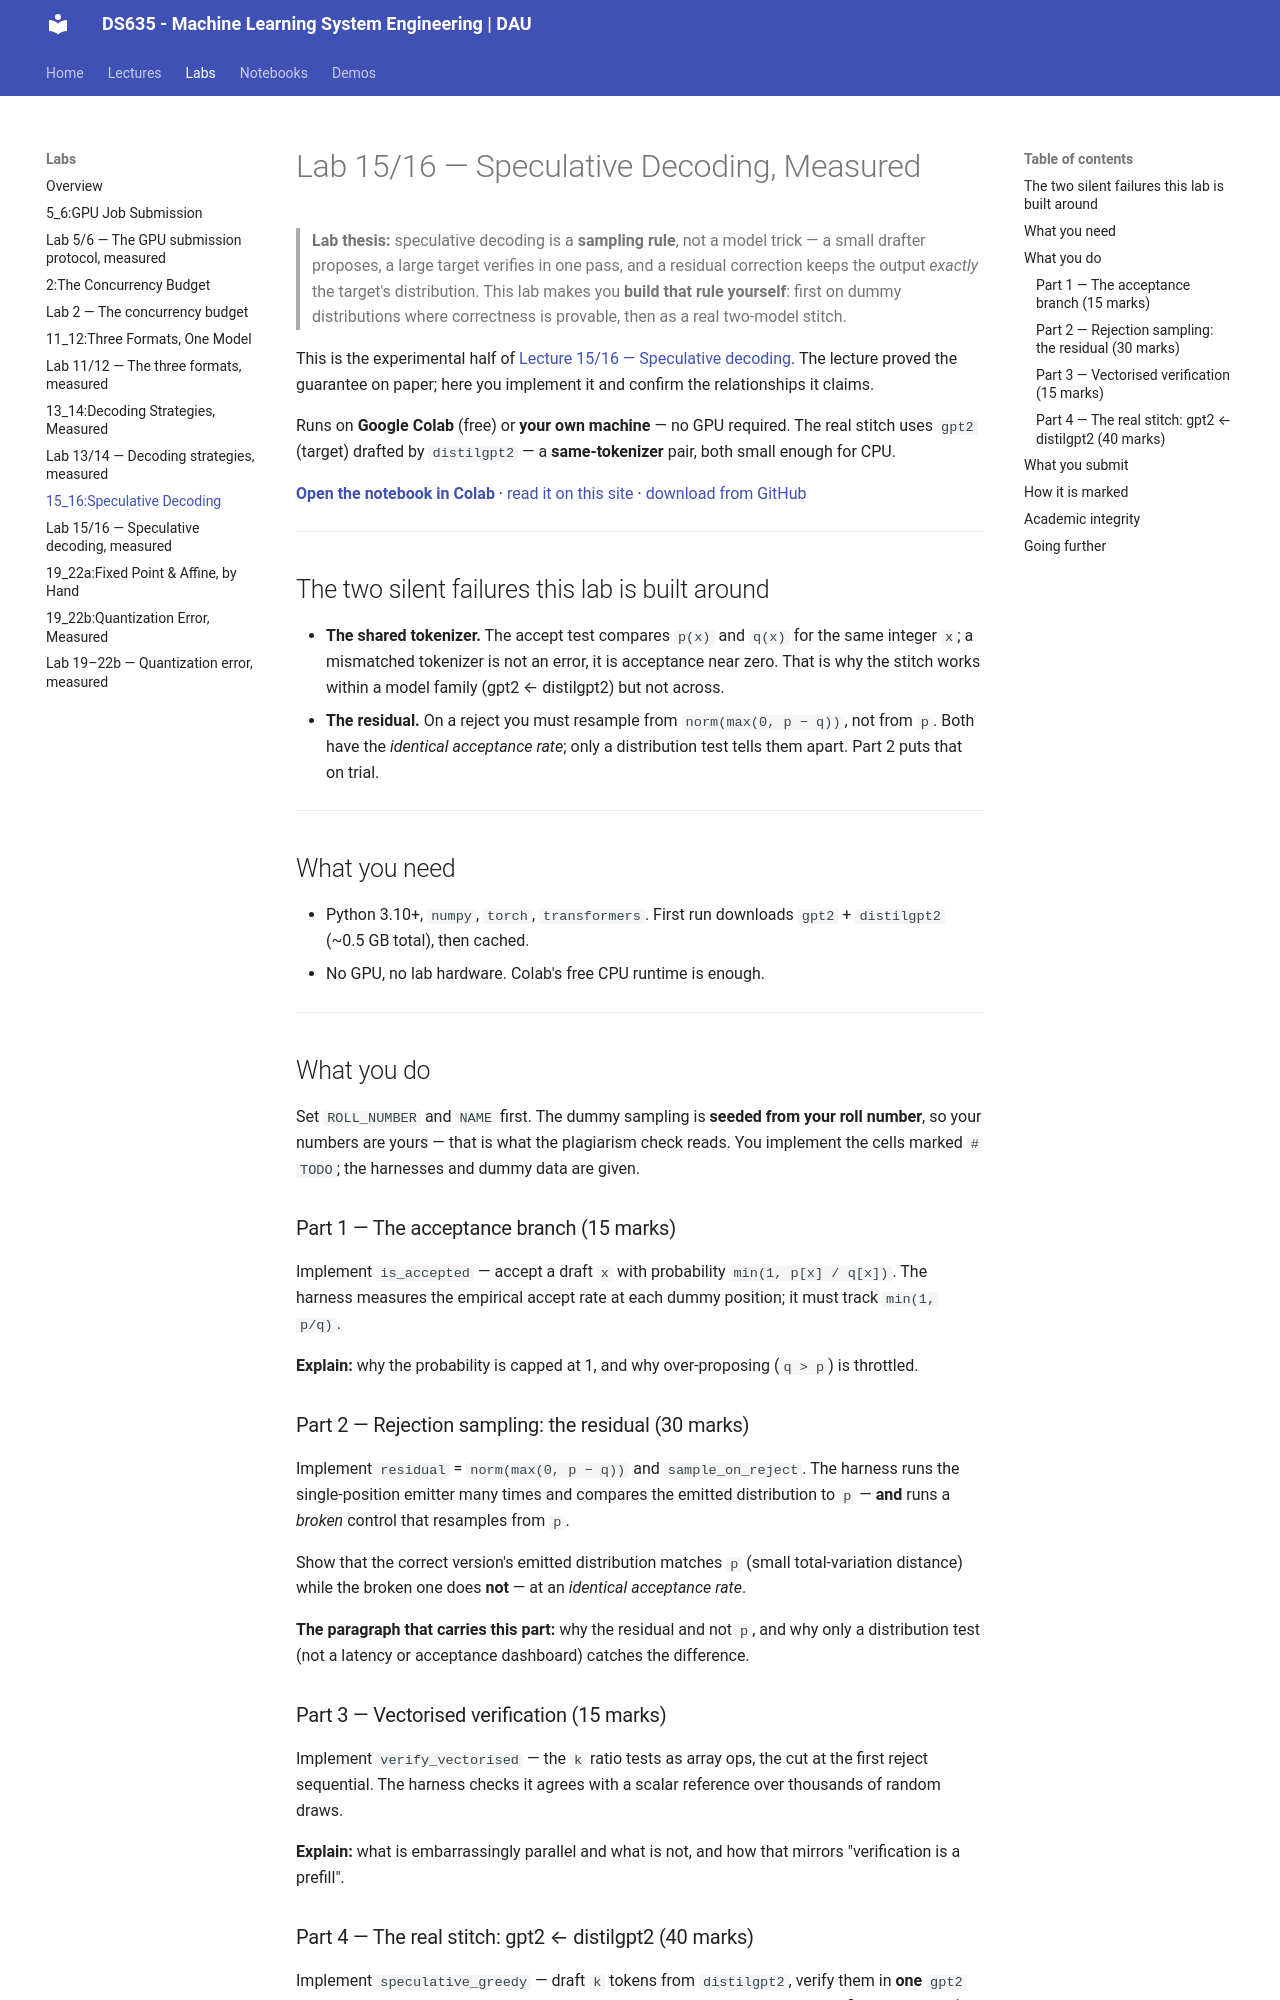

repository: Ankush-Chander/DS635-ml-system-engineering · page: labs/Lab15_16/index.html · generator: mkdocs

# Lab 15/16 — Speculative Decoding, Measured

> **Lab thesis:** speculative decoding is a **sampling rule**, not a model trick — a small drafter proposes, a large target verifies in one pass, and a residual correction keeps the output *exactly* the target's distribution. This lab makes you **build that rule yourself**: first on dummy distributions where correctness is provable, then as a real two-model stitch.

This is the experimental half of [Lecture 15/16 — Speculative decoding](../lectures/Lecture15_16.md). The lecture proved the guarantee on paper; here you implement it and confirm the relationships it claims.

Runs on **Google Colab** (free) or **your own machine** — no GPU required. The real stitch uses `gpt2` (target) drafted by `distilgpt2` — a **same-tokenizer** pair, both small enough for CPU.

[**Open the notebook in Colab**](https://colab.research.google.com/github/Ankush-Chander/DS635-ml-system-engineering/blob/main/docs/labs/Lab15_16_speculative_decoding.ipynb) · [read it on this site](Lab15_16_speculative_decoding.ipynb) · [download from GitHub](https://github.com/Ankush-Chander/DS635-ml-system-engineering/blob/main/docs/labs/Lab15_16_speculative_decoding.ipynb)

---

## The two silent failures this lab is built around

- **The shared tokenizer.** The accept test compares `p(x)` and `q(x)` for the same integer `x`; a mismatched tokenizer is not an error, it is acceptance near zero. That is why the stitch works within a model family (gpt2 ← distilgpt2) but not across.
- **The residual.** On a reject you must resample from `norm(max(0, p − q))`, not from `p`. Both have the *identical acceptance rate*; only a distribution test tells them apart. Part 2 puts that on trial.

---

## What you need

- Python 3.10+, `numpy`, `torch`, `transformers`. First run downloads `gpt2` + `distilgpt2` (~0.5 GB total), then cached.
- No GPU, no lab hardware. Colab's free CPU runtime is enough.

---

## What you do

Set `ROLL_NUMBER` and `NAME` first. The dummy sampling is **seeded from your roll number**, so your numbers are yours — that is what the plagiarism check reads. You implement the cells marked `# TODO`; the harnesses and dummy data are given.

### Part 1 — The acceptance branch (15 marks)

Implement `is_accepted` — accept a draft `x` with probability `min(1, p[x] / q[x])`. The harness measures the empirical accept rate at each dummy position; it must track `min(1, p/q)`.

**Explain:** why the probability is capped at 1, and why over-proposing (`q > p`) is throttled.

### Part 2 — Rejection sampling: the residual (30 marks)

Implement `residual` = `norm(max(0, p − q))` and `sample_on_reject`. The harness runs the single-position emitter many times and compares the emitted distribution to `p` — **and** runs a *broken* control that resamples from `p`.

Show that the correct version's emitted distribution matches `p` (small total-variation distance) while the broken one does **not** — at an *identical acceptance rate*.

**The paragraph that carries this part:** why the residual and not `p`, and why only a distribution test (not a latency or acceptance dashboard) catches the difference.

### Part 3 — Vectorised verification (15 marks)

Implement `verify_vectorised` — the `k` ratio tests as array ops, the cut at the first reject sequential. The harness checks it agrees with a scalar reference over thousands of random draws.

**Explain:** what is embarrassingly parallel and what is not, and how that mirrors "verification is a prefill".
